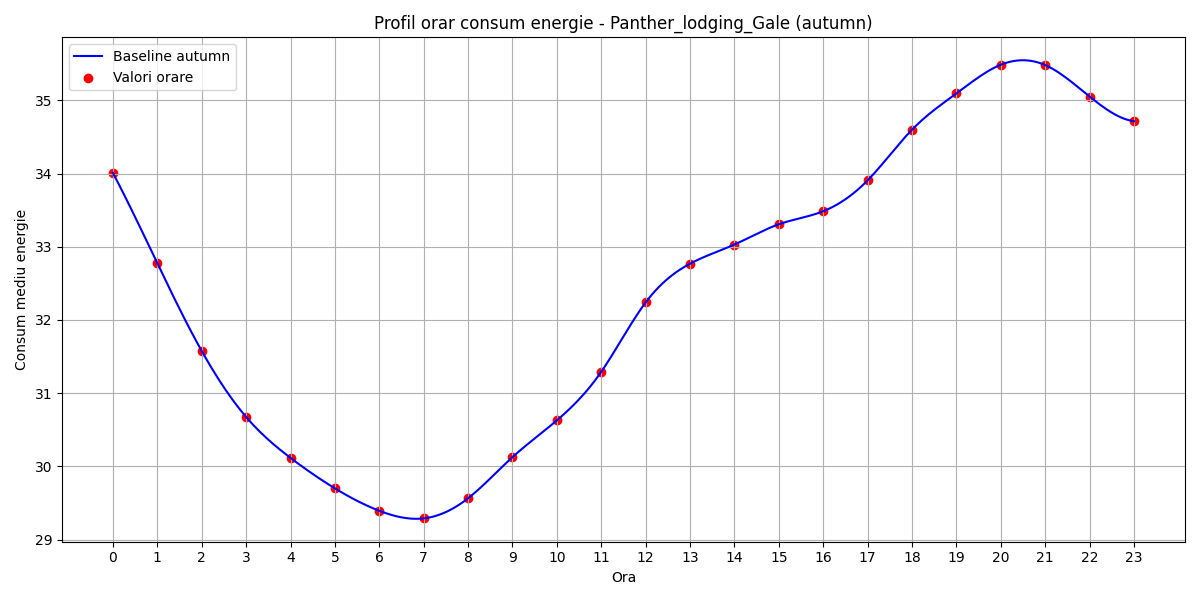

The data file committed next to this chart (first rows):
hour, B(t)
0, 34.01
1, 32.77
2, 31.58
3, 30.68
4, 30.12
5, 29.7
6, 29.39
7, 29.29
8, 29.57
9, 30.13
10, 30.63
11, 31.29
12, 32.24
13, 32.77
14, 33.03
15, 33.31
16, 33.48
17, 33.91
18, 34.6
19, 35.09
20, 35.49
21, 35.48
22, 35.05
23, 34.71
